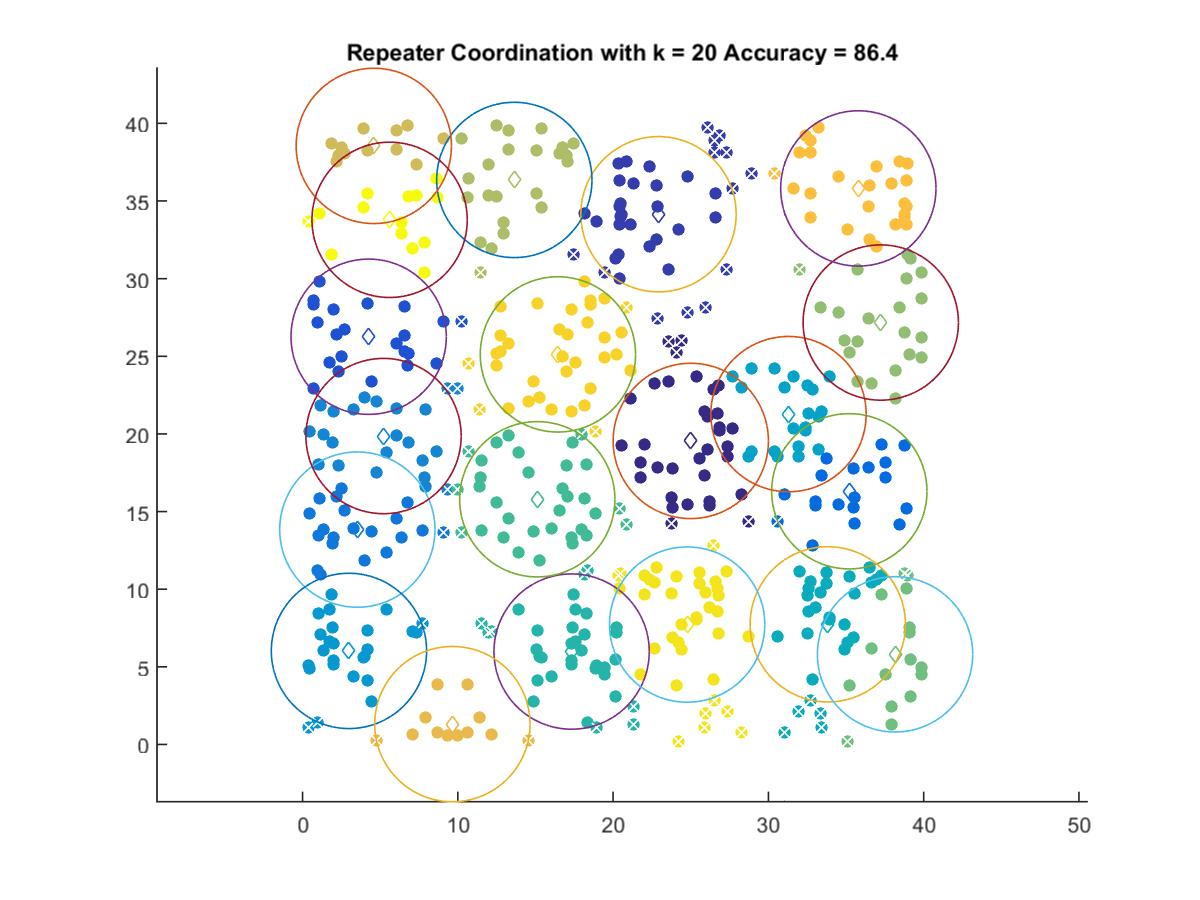

Data behind this chart, as committed beside it:
25.001, 19.548
22.92, 34.15
4.256, 26.26
35.21, 16.31
3.529, 13.84
5.216, 19.86
2.988, 6.024
31.3, 21.27
33.83, 7.736
17.33, 5.982
15.12, 15.79
38.16, 5.802
37.24, 27.17
13.64, 36.36
4.587, 38.55
9.649, 1.311
35.79, 35.81
16.45, 25.12
24.77, 7.721
5.605, 33.79
